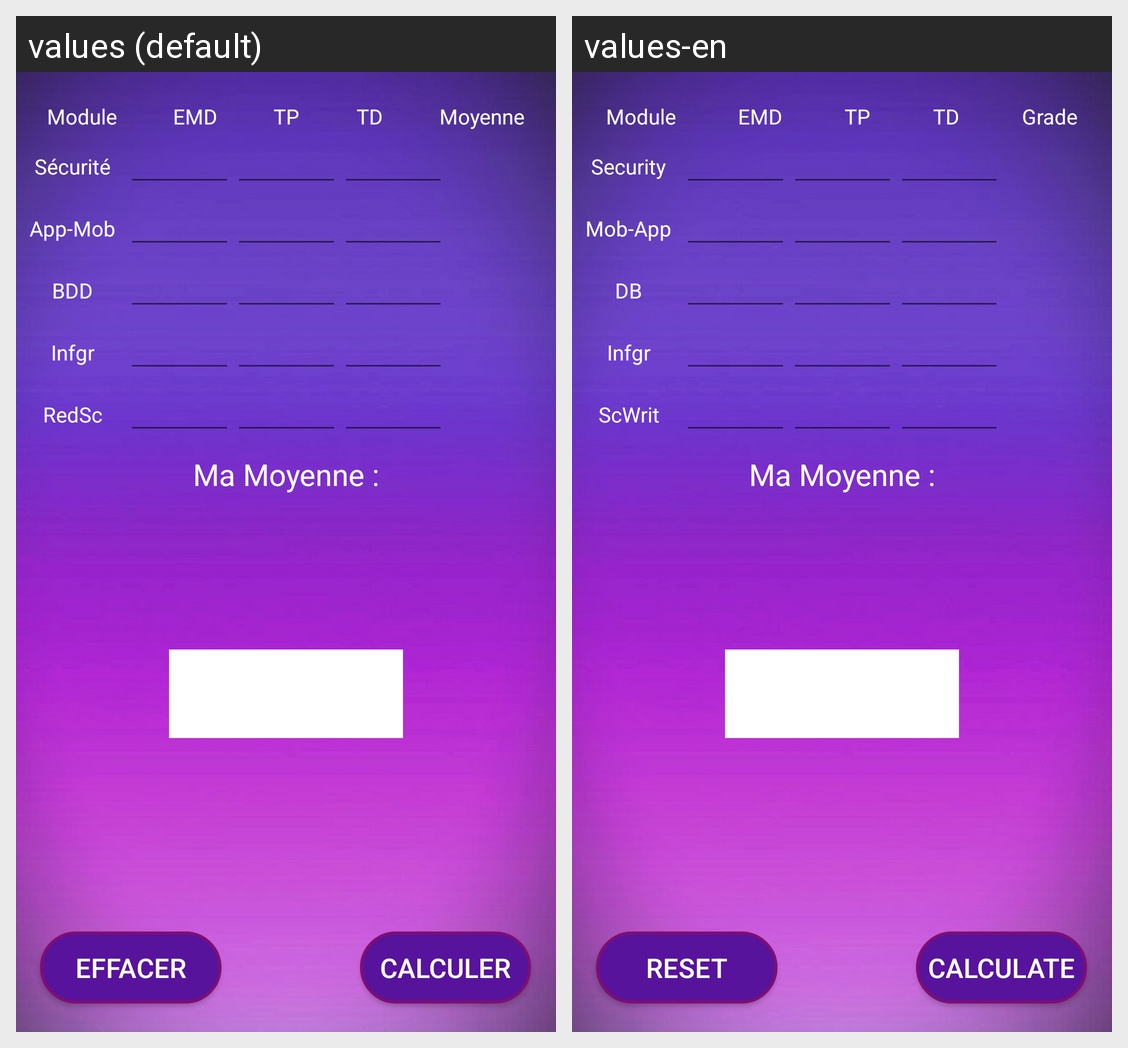

For this localized Android screen grid, give each drawn string resource with its value in every locale shown.
Android screen res/layout/activity_main.xml rendered under 2 locales, left to right: values (default), values-en. Device: Nexus 5 (rendered at 1080×1920; each locale shown at half size, 540×960, under a caption strip naming it); theme Mythem.
Strings drawn on this screen, with the default value and each locale's value (text and hints the layout hard-codes, and strings that could not be matched under every locale, appear in the picture but are not listed):

module
  values: Module
  values-en: Module

emd
  values: EMD
  values-en: EMD

tp
  values: TP
  values-en: TP

td
  values: TD
  values-en: TD

moyenne
  values: Moyenne
  values-en: Grade

sec
  values: Sécurité
  values-en: Security

mob
  values: App-Mob
  values-en: Mob-App

bdd
  values: BDD
  values-en: DB

infographie
  values: Infgr
  values-en: Infgr

redsc
  values: RedSc
  values-en: ScWrit

calculer
  values: Calculer
  values-en: Calculate

reset
  values: Effacer
  values-en: Reset
